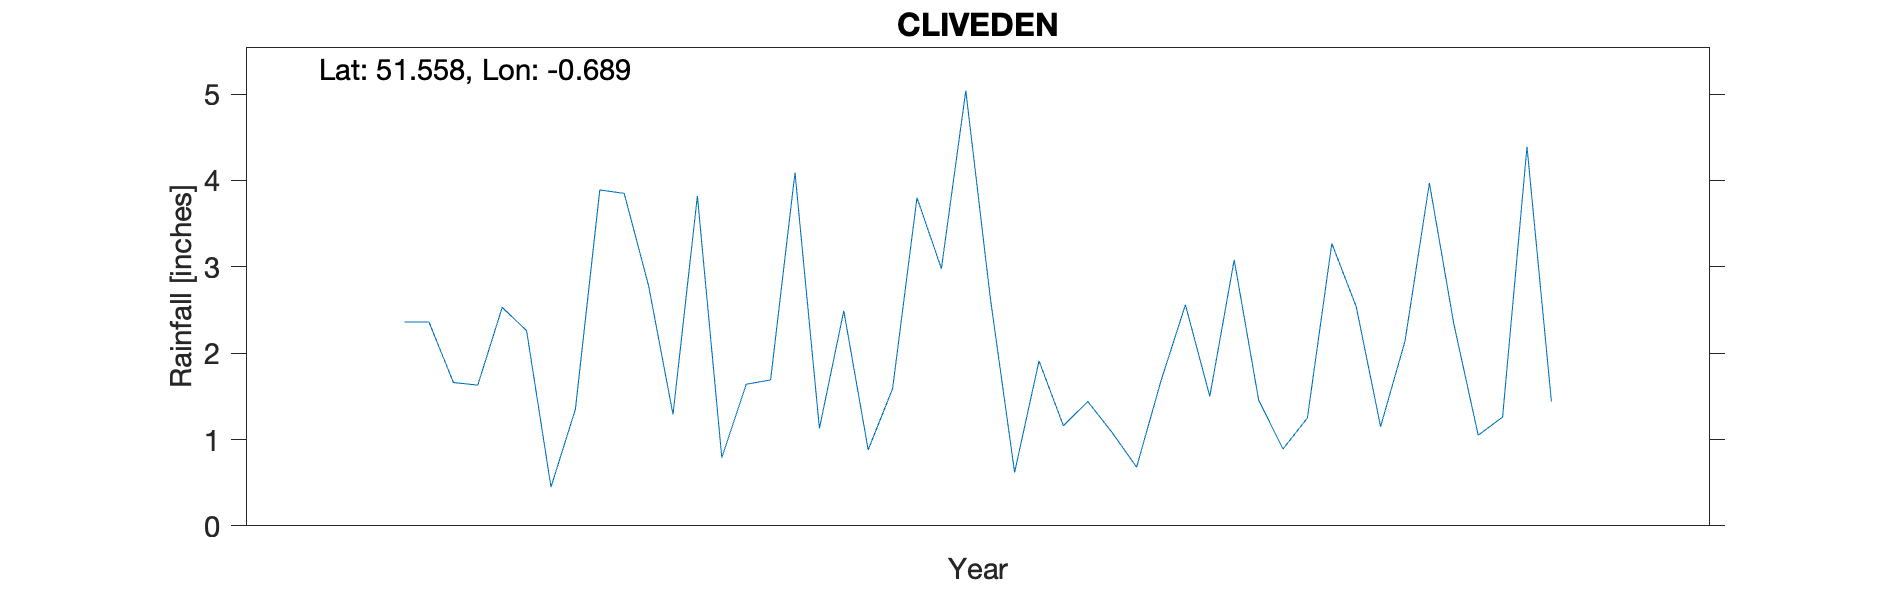

The table this chart was drawn from, first rows:
CLIVEDEN, , , , , , , , , , 
Grid ref, SU910852, Long, -0.6887, Lat, 51.56, Elevation, 288, ft, , 
Station no, RR7079, , , , , , , , , 
, 1880, 1881, 1882, 1883, 1884, 1885, 1886, 1887, 1888, 1889
January, , , , , , 2.36, 3.82, 2.65, 0.89, 
February, , , , , , 2.36, 0.79, 0.62, 1.25, 
March, , , , , , 1.66, 1.64, 1.91, 3.27, 
April, , , , , , 1.63, 1.69, 1.16, 2.54, 
May, , , , , , 2.53, 4.09, 1.44, 1.15, 
June, , , , , , 2.26, 1.13, 1.08, 2.14, 
July, , , , , , 0.45, 2.49, 0.68, 3.97, 
August, , , , , , 1.35, 0.88, 1.68, 2.34, 
September, , , , , , 3.89, 1.59, 2.56, 1.05, 
October, , , , , , 3.85, 3.8, 1.5, 1.26, 
November, , , , , , 2.78, 2.98, 3.08, 4.39, 
December, , , , , , 1.29, 5.04, 1.46, 1.44, 
Total, , , , , , 26.41, 29.94, 19.82, 25.69, 
Elevation estimated from OS map, , , , , , , , , , 
